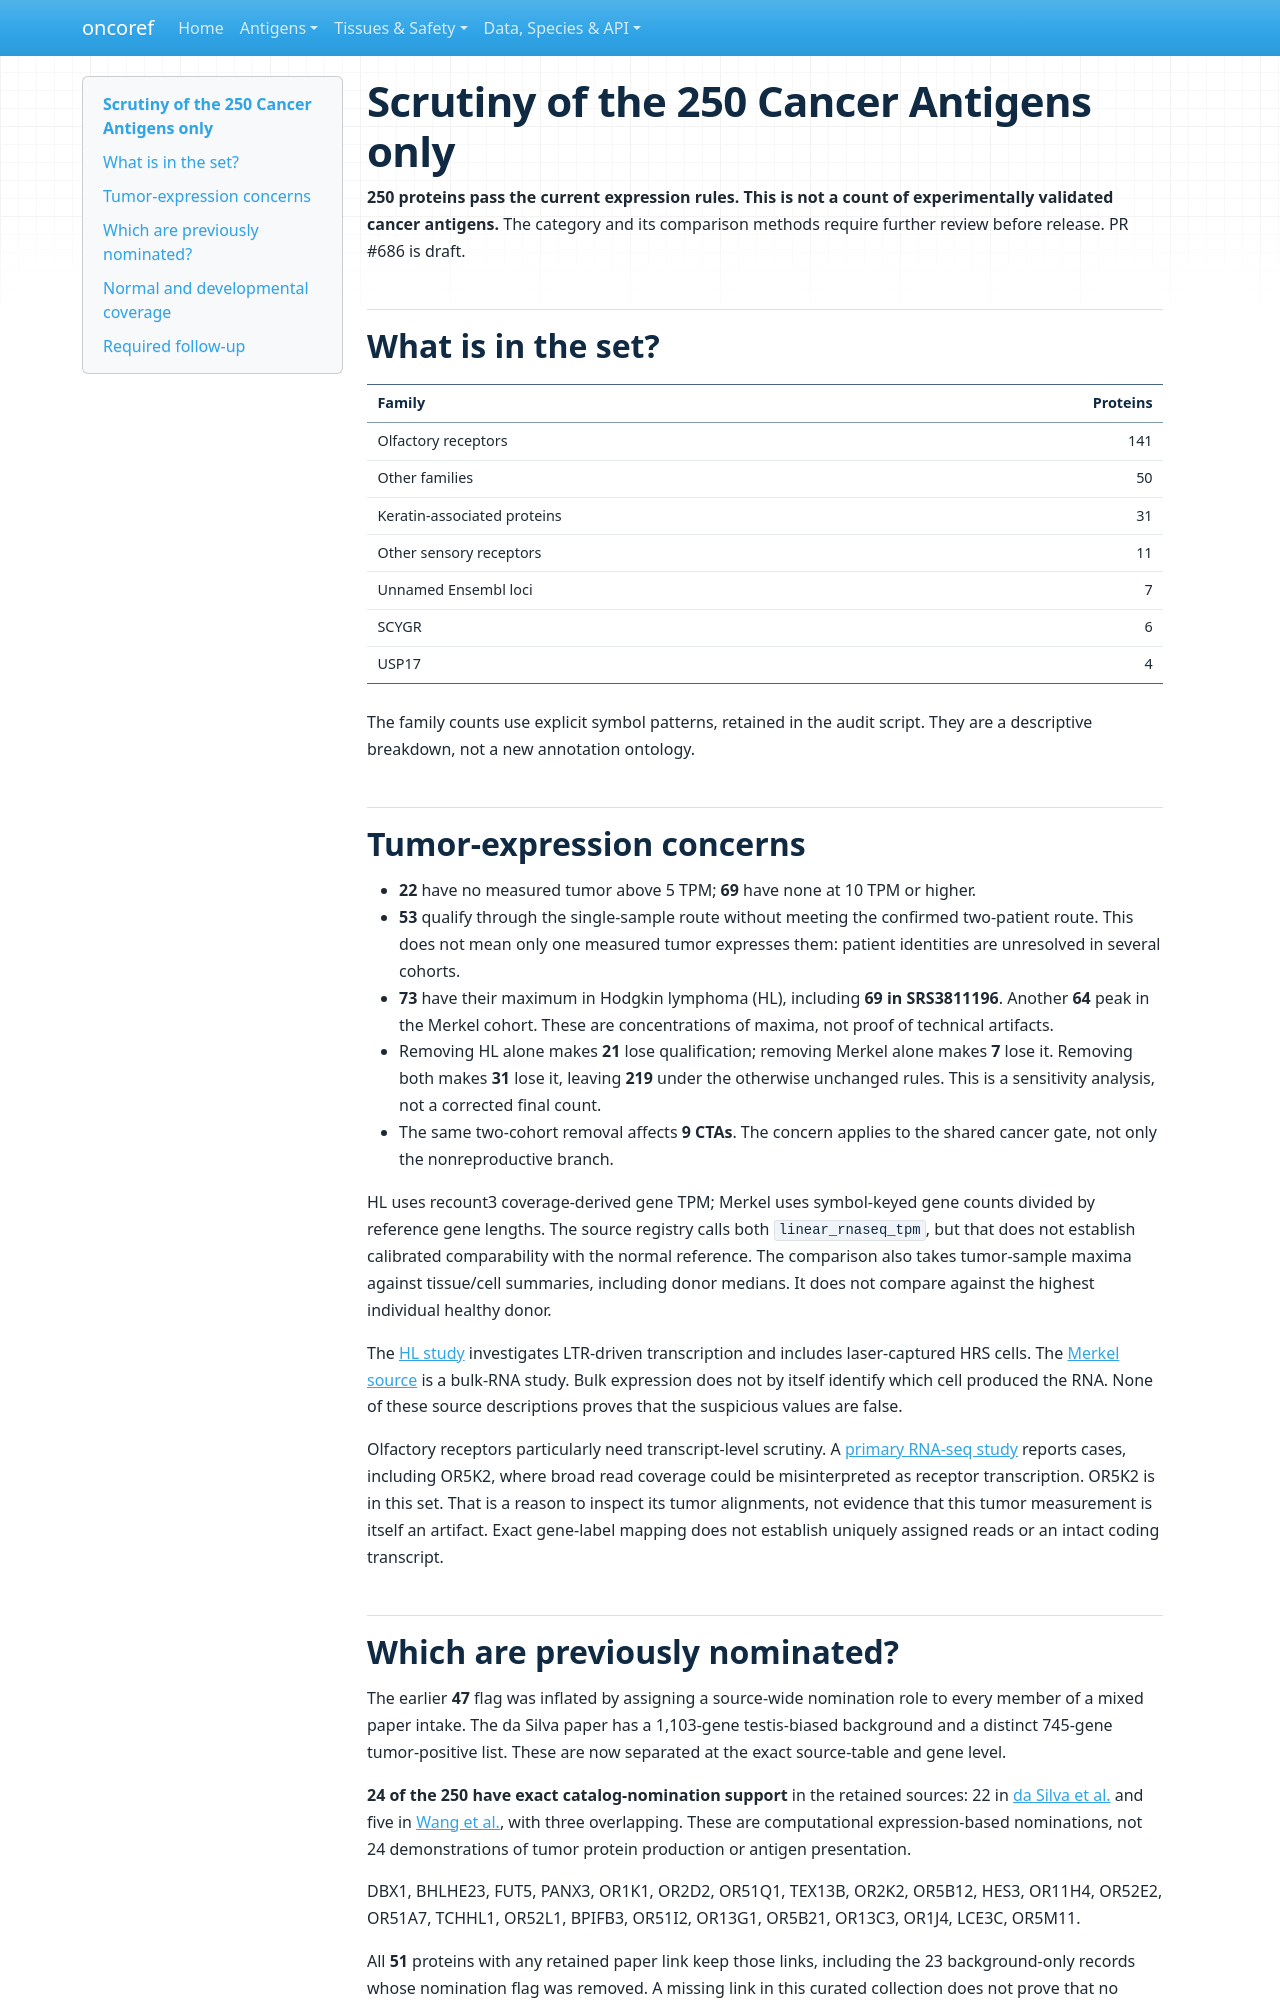

repository: pirl-unc/oncoref · page: audits/target-selection-20261109/scrutiny/index.html · generator: mkdocs

# Scrutiny of the 250 Cancer Antigens only

**250 proteins pass the current expression rules. This is not a count of experimentally validated cancer antigens.** The category and its comparison methods require further review before release. PR #686 is draft.

## What is in the set?

| Family | Proteins |
|---|---:|
| Olfactory receptors | 141 |
| Other families | 50 |
| Keratin-associated proteins | 31 |
| Other sensory receptors | 11 |
| Unnamed Ensembl loci | 7 |
| SCYGR | 6 |
| USP17 | 4 |

The family counts use explicit symbol patterns, retained in the audit script. They are a descriptive breakdown, not a new annotation ontology.

## Tumor-expression concerns

- **22** have no measured tumor above 5 TPM; **69** have none at 10 TPM or higher.
- **53** qualify through the single-sample route without meeting the confirmed two-patient route. This does not mean only one measured tumor expresses them: patient identities are unresolved in several cohorts.
- **73** have their maximum in Hodgkin lymphoma (HL), including **69 in SRS3811196**. Another **64** peak in the Merkel cohort. These are concentrations of maxima, not proof of technical artifacts.
- Removing HL alone makes **21** lose qualification; removing Merkel alone makes **7** lose it. Removing both makes **31** lose it, leaving **219** under the otherwise unchanged rules. This is a sensitivity analysis, not a corrected final count.
- The same two-cohort removal affects **9 CTAs**. The concern applies to the shared cancer gate, not only the nonreproductive branch.

HL uses recount3 coverage-derived gene TPM; Merkel uses symbol-keyed gene counts divided by reference gene lengths. The source registry calls both `linear_rnaseq_tpm`, but that does not establish calibrated comparability with the normal reference. The comparison also takes tumor-sample maxima against tissue/cell summaries, including donor medians. It does not compare against the highest individual healthy donor.

The [HL study](https://pubmed.ncbi.nlm.nih.gov/30546079/) investigates LTR-driven transcription and includes laser-captured HRS cells. The [Merkel source](https://www.ncbi.nlm.nih.gov/geo/query/acc.cgi?acc=GSE235092) is a bulk-RNA study. Bulk expression does not by itself identify which cell produced the RNA. None of these source descriptions proves that the suspicious values are false.

Olfactory receptors particularly need transcript-level scrutiny. A [primary RNA-seq study](https://pmc.ncbi.nlm.nih.gov/articles/PMC3566163/) reports cases, including OR5K2, where broad read coverage could be misinterpreted as receptor transcription. OR5K2 is in this set. That is a reason to inspect its tumor alignments, not evidence that this tumor measurement is itself an artifact. Exact gene-label mapping does not establish uniquely assigned reads or an intact coding transcript.
